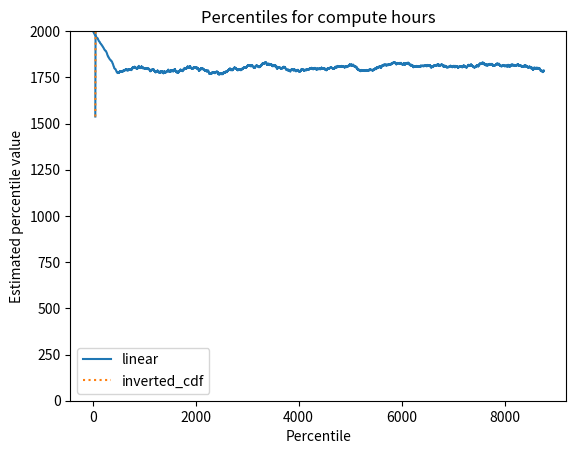

The script that saved this image:
import random
import matplotlib.pyplot as plt

nodes_count = 2000
simulation_time_hours = 24 * 365
mtbf_node_years = 0.5
mtbf_node_hours = mtbf_node_years * 24 * 365
mttr_node_days = 20
continue_simulation = True
next_failure_hours = [random.expovariate(1.0 / mtbf_node_hours) for i in range(nodes_count)]
simulation_clock_hours = 0
step = 0
failures = 0
repair_queue = []
availability_chart = []


while continue_simulation:
    step = step + 1

    # find the node with the next failure
    # find the time of the next failure
    node_with_next_failure = next_failure_hours.index(min(next_failure_hours))
    time_of_next_failure = next_failure_hours[node_with_next_failure]
    
    #find the next repair completion time
    if (len(repair_queue) > 0):
        repaired_node, repair_completion_time = min(repair_queue, key=lambda x: x[1])
    else:
        repair_completion_time = float("inf")
        repaired_node = None

    next_change_time = min(time_of_next_failure, repair_completion_time)
    availability_chart.append((next_change_time, nodes_count - len(repair_queue)))

    # check what we are simulating in this cycle - repair completion or another failure
    if time_of_next_failure < repair_completion_time:
        # we are simulating a failure
        # update the next failure time for the failed node
        failures = failures + 1
    
        # update the simulation time to the next event which is the next failure
        simulation_clock_hours = time_of_next_failure

        print(f"Step: {step}, Clock: {simulation_clock_hours}, failed node: {node_with_next_failure}")

        #compute the time to repair the failed node
        time_to_repair = simulation_clock_hours + mttr_node_days * 24
        # add the failed node to the repair queue
        repair_queue.append((node_with_next_failure, time_to_repair))

        # set the node's next failure time to infinity to indicate that it is in the repair queue
        next_failure_hours[node_with_next_failure] = float("inf")
    else:
        # we are simulating a repair completion
        # update the simulation time to the next event which is the next repair completion
        simulation_clock_hours = repair_completion_time

        print(f"Step: {step}, Clock: {simulation_clock_hours}, repaired node: {repaired_node}")

        # remove the repaired node from the repair queue
        repair_queue.remove((repaired_node, repair_completion_time))

        # return the node to the pool of healthy nodes and set its next failure time
        next_failure_hours[repaired_node] = simulation_clock_hours + random.expovariate(1.0 / mtbf_node_hours)
    
    print(f"Step {step}, repair queue count: {len(repair_queue)}")    

    # check if the simulation should continue
    continue_simulation = simulation_clock_hours < simulation_time_hours


print(f"Total failures: {failures}")
print(f"Expected average available cluster size: {nodes_count * mtbf_node_hours / (mtbf_node_hours + mttr_node_days * 24)}")

min_nodes_count = min(availability_chart, key=lambda x: x[1])
print(f"Minimum number of nodes: {min_nodes_count[1]} at time {min_nodes_count[0]}")


plt.plot(*zip(*availability_chart))
plt.xlabel("Time (hours)")
plt.ylabel("Number of healthy nodes")
plt.title("Availability chart")
plt.ylim(0, nodes_count)
plt.show()


# generate accomulated compute hours of the cluster
compute_hours = []
for i in range(1, len(availability_chart)):
    time_start = availability_chart[i - 1][0]
    time_end = availability_chart[i][0]
    nodes_available = availability_chart[i - 1][1]
    compute_hours.append(nodes_available * (time_end - time_start))

import numpy as np

a = compute_hours
p = [50, 90, 95, 99, 99.9]
max_compute_hours = nodes_count * simulation_time_hours
y_ticks = np.arange(0, max_compute_hours, max_compute_hours / 1000)
ax = plt.gca()
lines = [
    ('linear', '-', 'C0'),
    ('inverted_cdf', ':', 'C1')    
    ]
for method, style, color in lines:
    pp = np.percentile(a, p, method=method)
    ax.plot(
        p, pp,
        label=method, linestyle=style, color=color)
ax.set(
    title='Percentiles for compute hours',
    xlabel='Percentile',
    ylabel='Estimated percentile value')
    #yticks=y_ticks)
ax.legend()
plt.show()